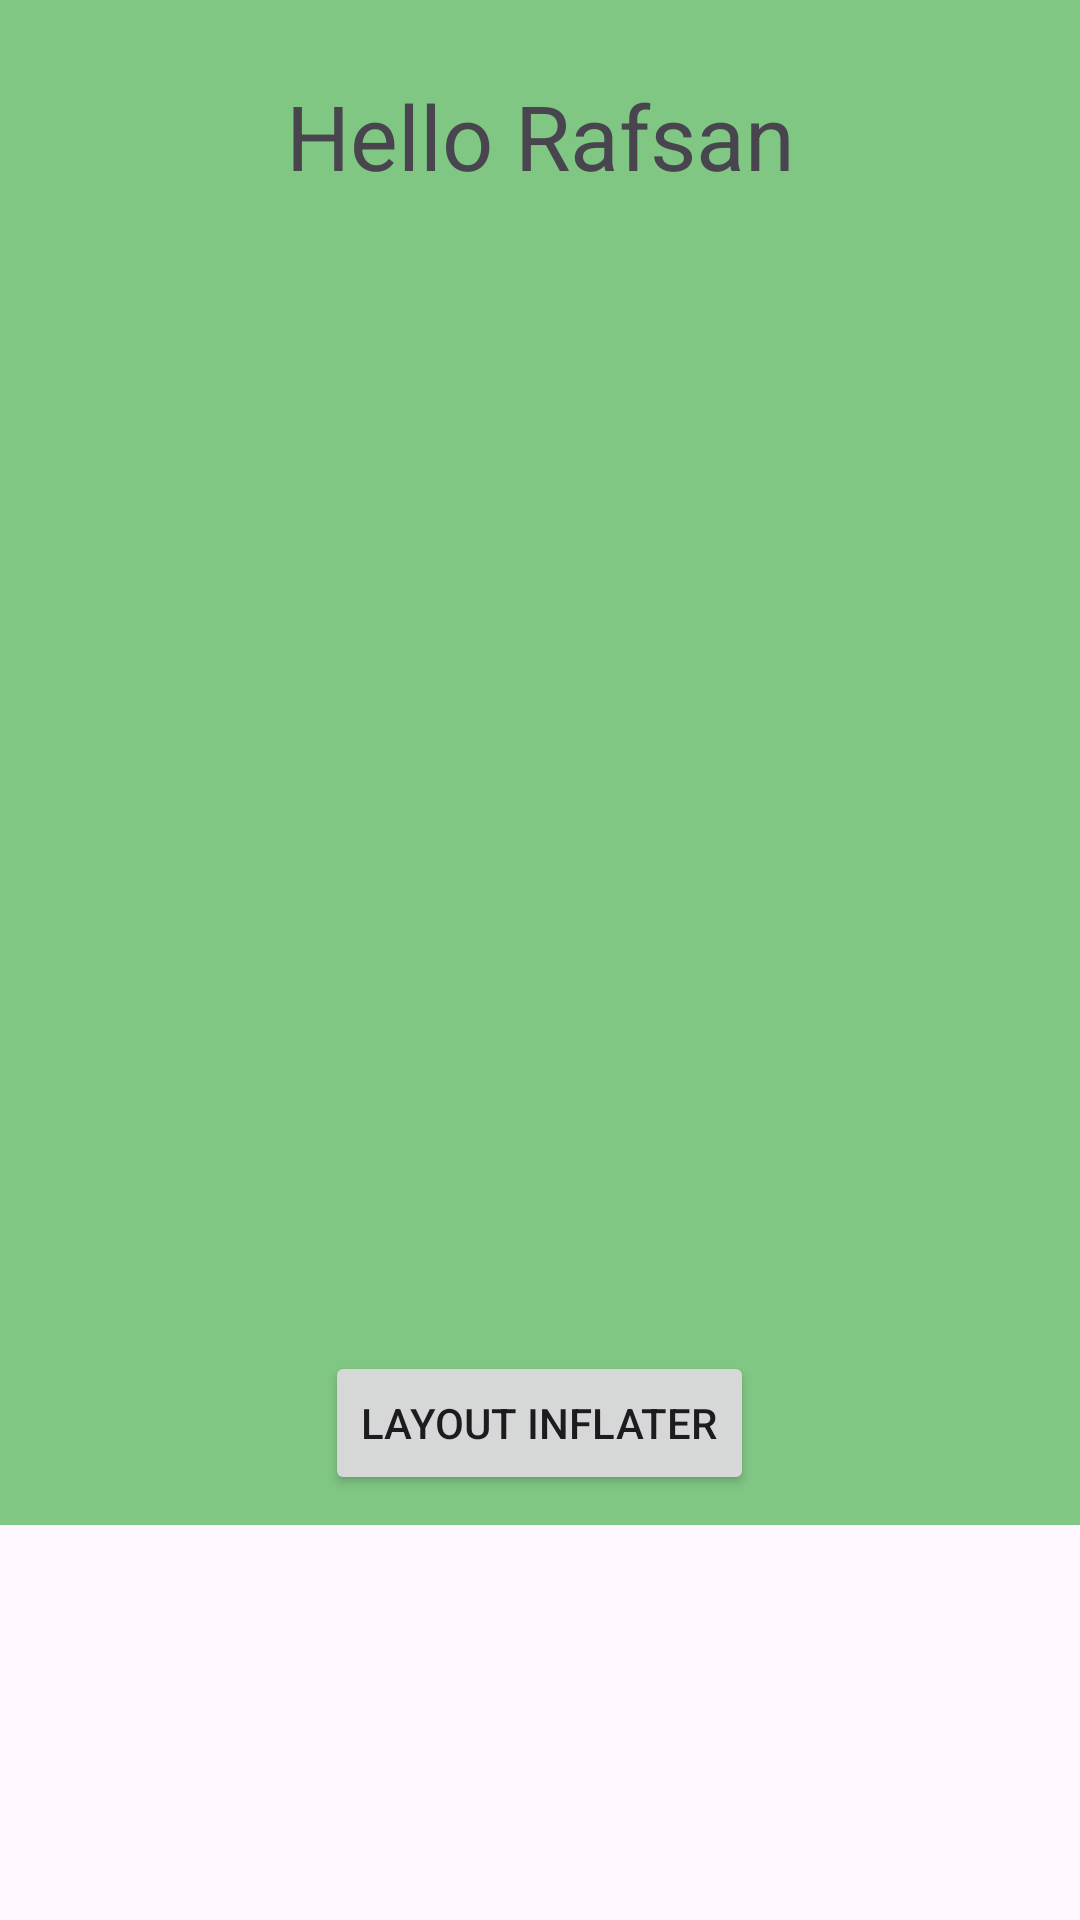

Reconstruct the res/layout file that produces this screen, plus the resources it refers to.
<!-- AndroidManifest.xml: application theme Theme.Class237LayoutInflaterPart1 -->
<!-- res/layout/layout_inflater.xml -->
<?xml version="1.0" encoding="utf-8"?>
<LinearLayout xmlns:android="http://schemas.android.com/apk/res/android"
    android:layout_width="match_parent"
    android:layout_height="wrap_content"
    android:orientation="vertical"

    >

    <ScrollView
        android:layout_width="match_parent"
        android:layout_height="match_parent"
        android:background=""
        >

        <LinearLayout
            android:layout_width="match_parent"
            android:layout_height="wrap_content"
            android:orientation="vertical"
            android:background="#81C784"
            >

            <TextView
                android:layout_width="match_parent"
                android:layout_height="wrap_content"
                android:text="Hello Rafsan"
                android:textSize="30sp"
                android:layout_margin="25dp"
                android:gravity="center"
                />

            <ImageView
                android:layout_width="match_parent"
                android:layout_height="350dp"

                android:src="@drawable/image" />

            <Button
                android:layout_width="wrap_content"
                android:layout_height="wrap_content"
                android:text="Layout Inflater"
                android:layout_margin="10dp"
                android:layout_gravity="center"
                />


        </LinearLayout>

    </ScrollView>

</LinearLayout>
<!-- resources referenced by this layout -->
<resources>
  <style name="Theme.Class237LayoutInflaterPart1" parent="Base.Theme.Class237LayoutInflaterPart1" />
  <style name="Base.Theme.Class237LayoutInflaterPart1" parent="Theme.Material3.DayNight.NoActionBar">
          
          
      </style>
</resources>
